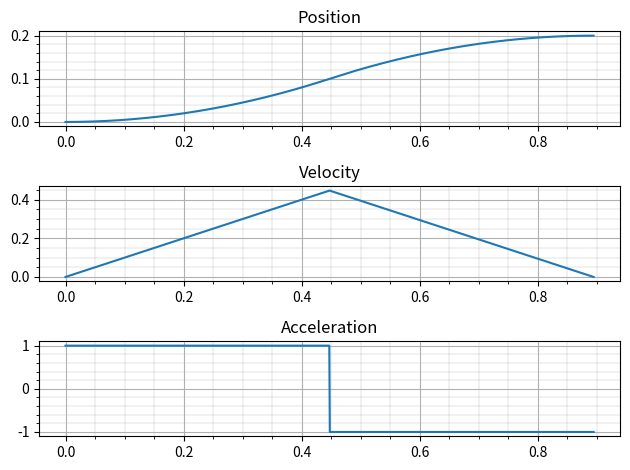

Source code (Python):
from abc import ABC, abstractmethod
from typing import Dict

import matplotlib.pyplot as plt
import numpy as np
from matplotlib.axes import Axes
from matplotlib.figure import Figure


class MotionProfile(ABC):
    @abstractmethod
    def get_data(self) -> Dict[str, np.ndarray]:
        pass

    @abstractmethod
    def get_data_point(self, t) -> Dict[str, np.ndarray]:
        pass


class NthOrderSCurve:
    pass


class SCurve(MotionProfile):
    def __init__(self, s_initial, s_final, v_initial, v_final, v_max, a_initial, a_final, acceleration_max,
                 jerk_max) -> None:
        """
        :parameter s_initial: the initial position of the system
        :parameter s_final: the final position of the system
        :parameter v_initial: the initial velocity of the system
        :parameter v_final: the final velocity of the system
        :parameter v_max: the maximum velocity that the system will experience both negative or
                                    positive. This is the cruise velocity. This value should always be positive

        :parameter acceleration_max: the maximum acceleration that the system will experience both negative or
                                    positive. This value should always be positive
        """
        super().__init__()

        self.jerk_max = jerk_max
        self.s_initial = s_initial
        self.s_final = s_final
        self.v_initial, self.v_final = np.clip((v_initial, v_final), -v_max, v_max)
        self.a_initial, self.a_final = np.clip((a_initial, a_final), -acceleration_max, acceleration_max)
        self.acceleration_max = acceleration_max
        self.delta_s = s_final - s_initial
        self.v_max = v_max * np.sign(self.delta_s)

    @staticmethod
    def position(s, v, a, j, t):
        return s + v * t + t ** 2 / 2 * a + t ** 3 / 6 * j

    @staticmethod
    def velocity(v, a, j, t):
        return v + a * t + t ** 2 / 2 * j

    @staticmethod
    def acceleration(a, j, t):
        return a + j * t

    def get_data(self) -> Dict[str, np.ndarray]:
        pass

    def get_data_point(self, t) -> Dict[str, np.ndarray]:
        pass


class TrapezoidalCurve(MotionProfile):
    times = {}

    DOUBLE_TOLERANCE = 0.000000001

    def define_pos(self, ti, position, velocity, acceleration):

        def pos(t):
            return self.position(position, velocity, acceleration, t - ti)

        def vel(t):
            return self.velocity(velocity, acceleration, t - ti)

        return pos, vel

    def define_piece_wise(self):
        t_i = self.period
        p = self.s_final

        i = 0
        for m in self.motion[::-1]:
            time = m['time']

            self.conditions.append((t_i - time, t_i))
            t_i -= time
            p -= m['distance']
            v = m['velocity']
            a = m['acceleration']

            pos, vel = self.define_pos(t_i, p, v, a)

            self.p_result.append(pos)
            self.v_result.append(vel)
            self.a_result.append(a)

            i += 1

    def value(self, x) -> Dict[str, np.ndarray]:
        condition = self.get_condition(x)

        return {"time": x,
                "position": np.piecewise(x, condition, self.p_result),
                "velocity": np.piecewise(x, condition, self.v_result),
                "acceleration": np.piecewise(x, condition, self.a_result)
                }

        # a = {"time": x,
        #         "position": np.piecewise(x, condition, self.p_result),
        #         "velocity": np.piecewise(x, condition, self.v_result),
        #         "acceleration": np.piecewise(x, condition, self.a_result)
        #         }
        # return np.fromiter(a.items(), dtype=np.ndarray, count=len(a))

    def find_accelerating_constants(self, v_initial: float, v_final: float) \
            -> Dict[str, float]:
        delta_v = v_final - v_initial

        if delta_v == 0:
            return {"time": 0, "distance": 0, "velocity": v_initial, "acceleration": 0}

        accel_sign = np.sign(delta_v)
        a = accel_sign * self.acceleration_max
        t = delta_v / a
        d = (v_final ** 2 - v_initial ** 2) / (2 * a)

        return {"time": t, "distance": d, "velocity": v_initial, "acceleration": a}

    def find_flat_constants(self, d_a, d_b) -> Dict[str, float]:
        delta_d = self.delta_s - d_a - d_b
        t = delta_d / self.v_max

        return {"time": t, "distance": delta_d, "velocity": self.v_max, "acceleration": 0}

    def get_too_close_final_velocity(self, v_sign=1, inside=1):
        return v_sign * np.sqrt(
            abs(inside * 2 * self.acceleration_max * self.delta_s + self.v_final ** 2 + self.v_initial ** 2)) / np.sqrt(
            2)

    def __init__(self, s_initial, s_final, v_initial, v_final, v_max, acceleration_max) -> None:
        """
        :parameter s_initial: the initial position of the system
        :parameter s_final: the final position of the system
        :parameter v_initial: the initial velocity of the system
        :parameter v_final: the final velocity of the system
        :parameter v_max: the maximum velocity that the system will experience both negative or
                                    positive. This is the cruise velocity. This value should always be positive

        :parameter acceleration_max: the maximum acceleration that the system will experience both negative or
                                    positive. This value should always be positive
        """
        super().__init__()

        self.s_initial = s_initial
        self.s_final = s_final
        self.v_initial, self.v_final = np.clip((v_initial, v_final), -v_max, v_max)
        self.acceleration_max = acceleration_max
        self.delta_s = s_final - s_initial
        self.v_max = v_max * np.sign(self.delta_s)

        accel = self.find_accelerating_constants(v_initial, self.v_max)
        deccel = self.find_accelerating_constants(self.v_max, v_final)

        distance_accelerating = accel['distance']
        distance_decelerating = deccel['distance']

        if self.delta_s == distance_accelerating + distance_decelerating:
            self.motion = [accel, deccel]
        elif abs(distance_decelerating + distance_accelerating) > abs(self.delta_s):
            accel = {'distance': np.nan}
            deccel = {'distance': np.nan}

            i = 0
            j = 0

            v_sign = [1, -1]
            inside = [1, -1]

            while np.isnan(accel['distance']) or \
                    np.isnan(deccel['distance']) or \
                    abs(accel['distance'] + deccel['distance'] - self.delta_s) > TrapezoidalCurve.DOUBLE_TOLERANCE:
                v_middle = self.get_too_close_final_velocity(v_sign[i], inside[j])
                accel = self.find_accelerating_constants(self.v_initial, v_middle)
                deccel = self.find_accelerating_constants(v_middle, self.v_final)

                # print(v_middle, accel['distance'] + deccel['distance'], i, j)

                i += 1
                j += i // 2
                i %= 2

            self.motion = [accel, deccel]
        else:
            flat = self.find_flat_constants(distance_accelerating, distance_decelerating)
            self.motion = [accel, flat, deccel]

        for i in range(len(self.motion) - 1, -1, -1):
            if self.motion[i]['time'] <= 0:
                self.motion.remove(self.motion[i])

        self.period = sum(m['time'] for m in self.motion)

        self.conditions = []
        self.p_result = []
        self.v_result = []
        self.a_result = []

        self.define_piece_wise()

    @staticmethod
    def position(s, v, a, t):
        return s + v * t + t ** 2 / 2 * a

    @staticmethod
    def velocity(v, a, t):
        return v + a * t

    EMPTY = np.empty(1)

    def get_data_point(self, t) -> Dict[str, np.ndarray]:
        if self.period == 0:
            return {'time': TrapezoidalCurve.EMPTY, 'position': TrapezoidalCurve.EMPTY,
                    'velocity': TrapezoidalCurve.EMPTY, 'acceleration': TrapezoidalCurve.EMPTY}

        return self.value(t)

    def get_data(self, precision=1000) -> Dict[str, np.ndarray]:
        if self.period == 0:
            return {'time': TrapezoidalCurve.EMPTY, 'position': TrapezoidalCurve.EMPTY,
                    'velocity': TrapezoidalCurve.EMPTY, 'acceleration': TrapezoidalCurve.EMPTY}

        if precision not in TrapezoidalCurve.times:
            times = np.linspace(0, self.period, precision)
            TrapezoidalCurve.times[precision] = times
        else:
            times = TrapezoidalCurve.times[precision]

        return self.value(times)

    def get_condition(self, x):
        return list(
            np.logical_and(np.greater_equal(x, min_x), np.less_equal(x, max_x)) for (min_x, max_x) in self.conditions)


def merge(d1, d2):
    return {'time': np.concatenate((d1['time'], d2['time'] + d1['time'][-1])),
            'position': np.concatenate((d1['position'], d2['position'])),
            'velocity': np.concatenate((d1['velocity'], d2['velocity'])),
            'acceleration': np.concatenate((d1['acceleration'], d2['acceleration']))}


if __name__ == '__main__':
    mid = 0.2
    t = TrapezoidalCurve(0, mid, 0, 0, 3, 1)
    d = t.get_data()


    def test(p, fun1):
        def func():
            for i in range(1000):
                fun1(p)

        return func


    # ps = (0, 5, 10, 50, 100, 500, 1000, 5000, 10000)
    # times = []

    # for p in ps:
    #     tr = Timer(test(p, t.get_data))
    #     time = tr.timeit(100)
    #     times.append(time)
    #
    #     print(p, time)
    #
    # plt.plot(ps, times)
    # plt.show()

    # t = TrapezoidalCurve(mid, 0, 0, 0, 2, 1)
    # t1 = t.get_data()
    # d = merge(d, t1)
    # t = TrapezoidalCurve(0, 1, 0, -2, 2, 1)
    # t1 = t.get_data()
    # d = np.concatenate((d, t1 + np.array([d[-1, 0], 0, 0, 0])))

    fig: Figure = plt.gcf()
    p, v, a = fig.subplots(3, 1)
    p: Axes
    v: Axes
    a: Axes

    p.set_title("Position")
    p.grid(True)
    p.grid(True, 'minor', linewidth=.25)
    p.minorticks_on()

    v.set_title("Velocity")
    v.grid(True)
    v.grid(True, 'minor', linewidth=.25)
    v.minorticks_on()

    a.set_title("Acceleration")
    a.grid(True)
    a.grid(True, 'minor', linewidth=.25)
    a.minorticks_on()

    t = d['time']
    p_y = d['position']
    v_y = d['velocity']
    a_y = d['acceleration']

    p.plot(t, p_y)
    v.plot(t, v_y)
    a.plot(t, a_y)

    plt.tight_layout()
    plt.show()
